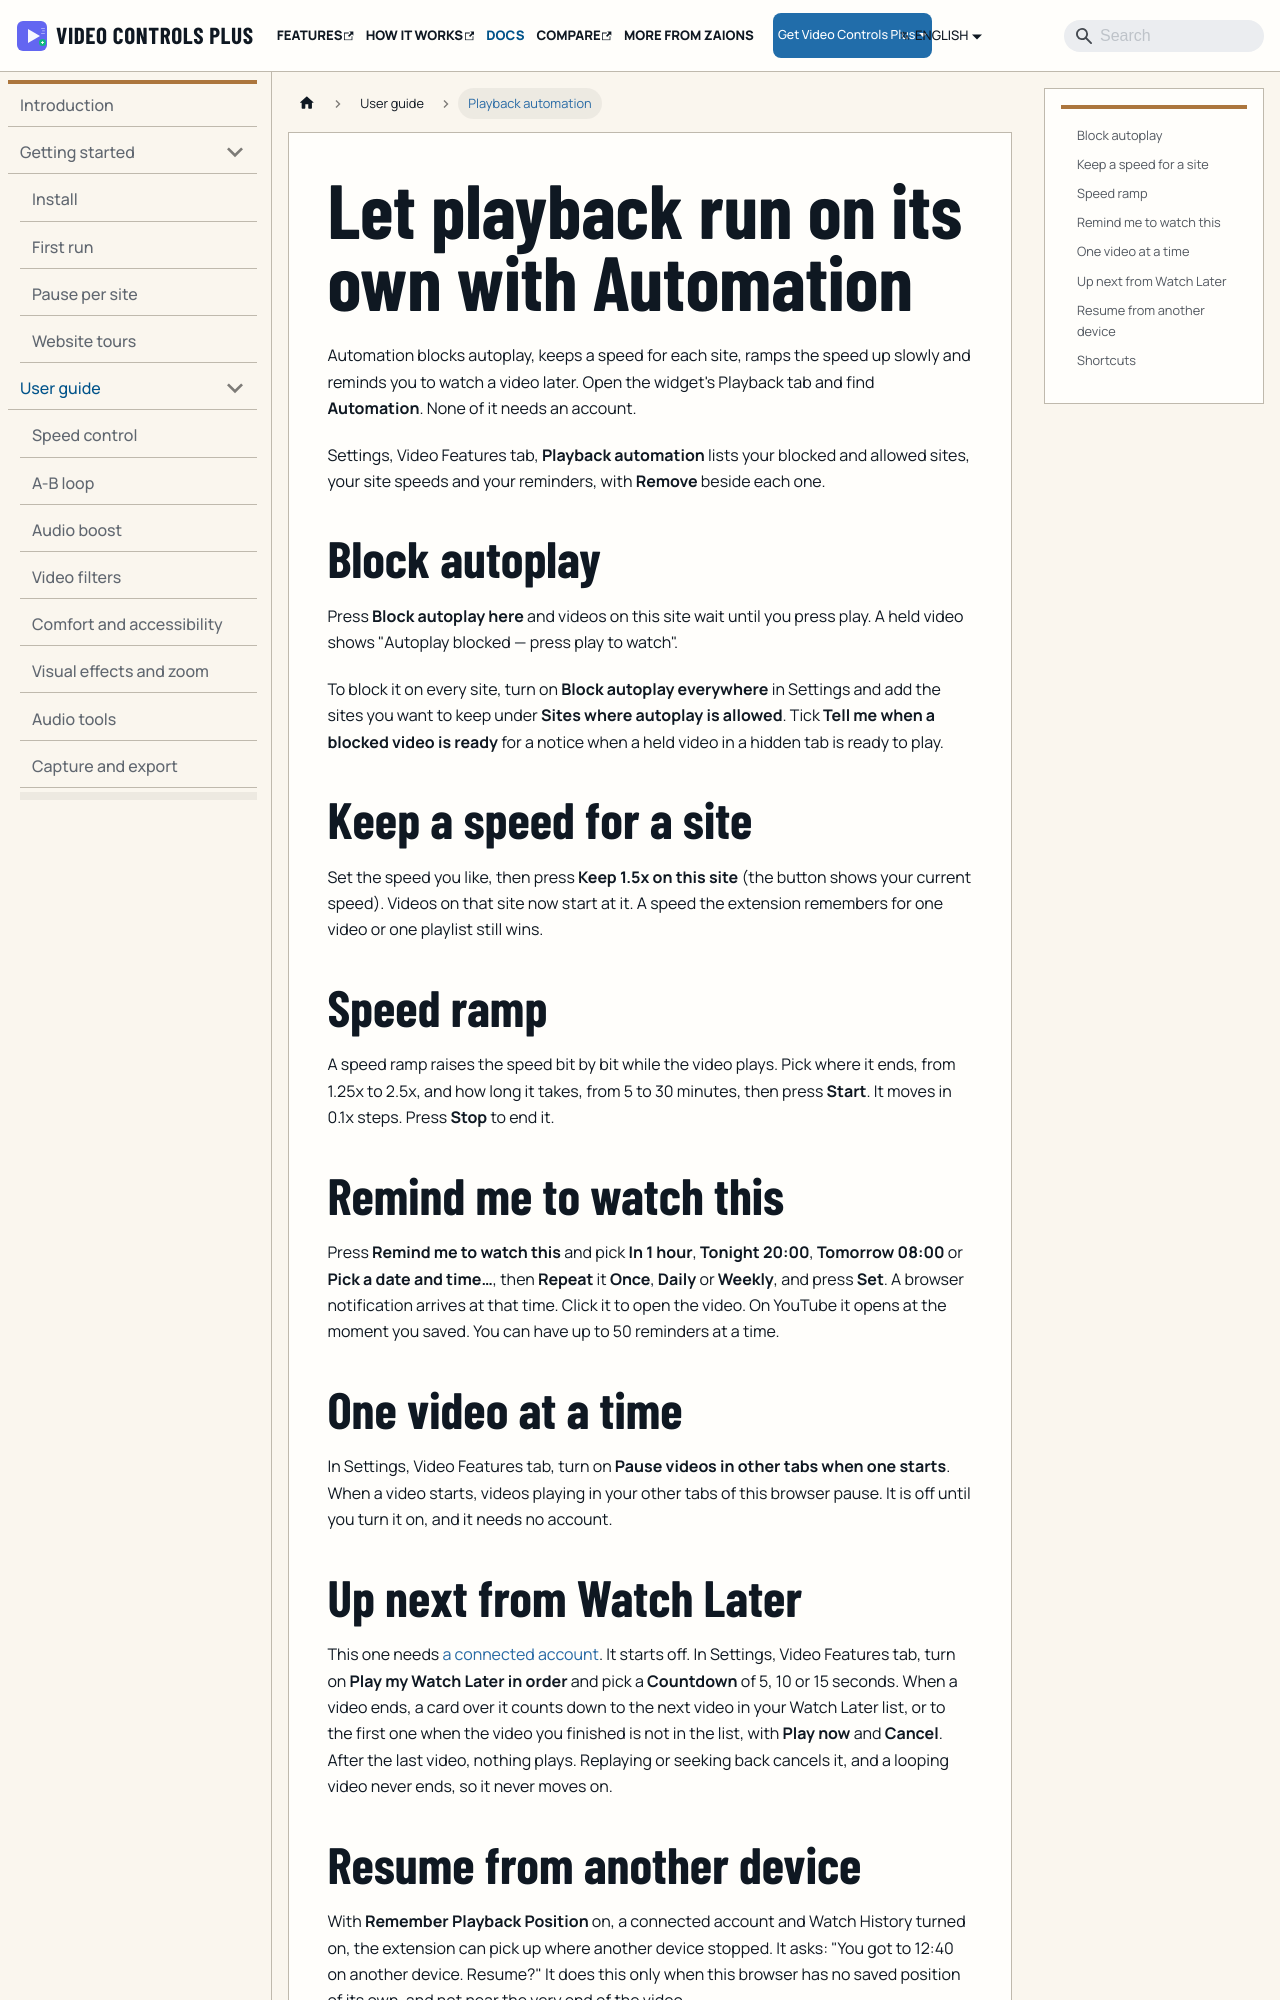

repository: aoneahsan/vcpeai-docs · page: docs/user-guide/playback-automation/index.html · generator: docusaurus

---
title: Let playback run on its own with Automation
sidebar_label: Playback automation
description: Block autoplay, keep a speed per site, ramp the speed up, set reminders and pause other tabs, with no account; Up next and resume from another device need a connected account.
---

Automation blocks autoplay, keeps a speed for each site, ramps the speed up slowly and reminds you to watch a video later. Open the widget's Playback tab and find **Automation**. None of it needs an account.

Settings, Video Features tab, **Playback automation** lists your blocked and allowed sites, your site speeds and your reminders, with **Remove** beside each one.

## Block autoplay

Press **Block autoplay here** and videos on this site wait until you press play. A held video shows "Autoplay blocked — press play to watch".

To block it on every site, turn on **Block autoplay everywhere** in Settings and add the sites you want to keep under **Sites where autoplay is allowed**. Tick **Tell me when a blocked video is ready** for a notice when a held video in a hidden tab is ready to play.

## Keep a speed for a site

Set the speed you like, then press **Keep 1.5x on this site** (the button shows your current speed). Videos on that site now start at it. A speed the extension remembers for one video or one playlist still wins.

## Speed ramp

A speed ramp raises the speed bit by bit while the video plays. Pick where it ends, from 1.25x to 2.5x, and how long it takes, from 5 to 30 minutes, then press **Start**. It moves in 0.1x steps. Press **Stop** to end it.
